Run: headless pygame with SDL's dummy video driver; simulated clock (each Clock.tick advances the game by its frame time, no real sleeping); random seed 0; keys injected as events and as key.get_pressed() state; no mouse input.
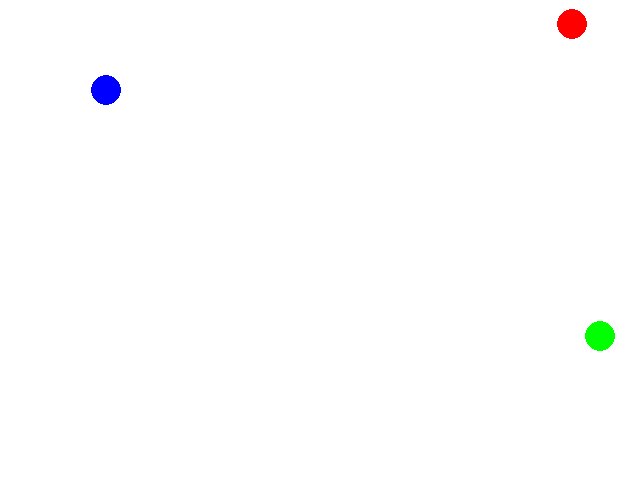
Frame 1 of 4 · flips 1–60 · no input
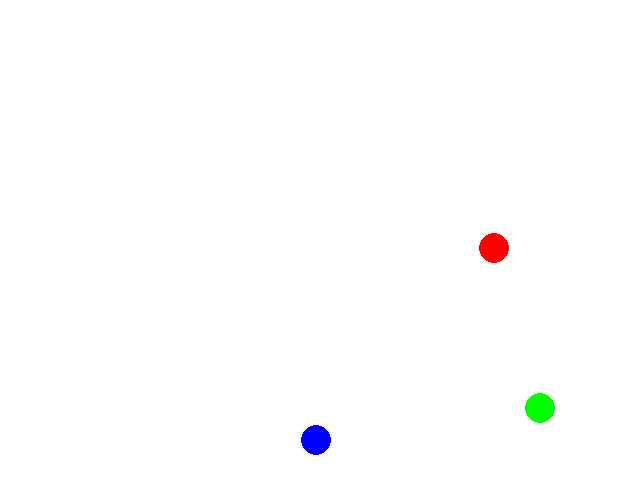
Frame 2 of 4 · flips 61–180 · tapped SPACE, RETURN · held RIGHT (→), D
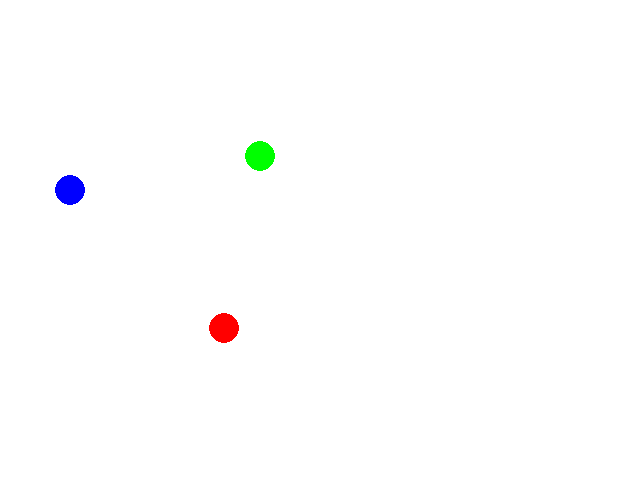
Frame 3 of 4 · flips 181–300 · held DOWN (↓), S
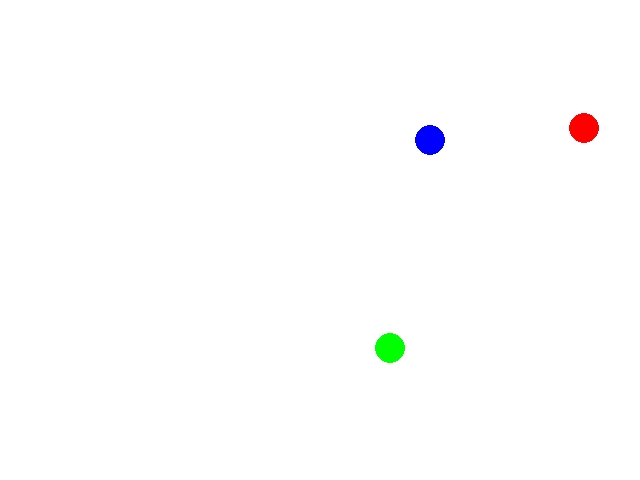
Frame 4 of 4 · flips 301–420 · held LEFT (←), A, UP (↑), W

The pygame program that drew these frames:

import pygame
pygame.init()
class Ball(pygame.sprite.Sprite):
    def __init__(self, screen, background):
        pygame.sprite.Sprite.__init__(self)
        self.screen = screen
        self.background = background      
        self.image = pygame.Surface((30, 30))
        self.image.fill((255, 255, 255))
        pygame.draw.circle(self.image, (0, 0, 255), (15, 15), 15) 
        self.rect = self.image.get_rect()      
        self.rect.center = (320, 240)      
        self.dx = -3
        self.dy = -5   
    def update(self):
        self.rect.centerx += self.dx
        self.rect.centery += self.dy
        self.checkBounds()           
    def checkBounds(self):
        """ bounce on encountering any screen boundary; iterate as necessary """       
        if self.rect.right >= self.screen.get_width():
            self.dx *= -1
        if self.rect.left <= 0:
            self.dx *= -1
        if self.rect.bottom >= self.screen.get_height():
            self.dy *= -1
        if self.rect.top <= 0:
            self.dy *= -1
def main():
    screen = pygame.display.set_mode((640, 480))
    pygame.display.set_caption("Boundary-checking: bounce")
    
    background = pygame.Surface(screen.get_size())
    background.fill((255, 255, 255))
    screen.blit(background, (0, 0))
    #create your instances here
    ball1 = Ball (screen, background)
    ball1.rect.center = (100,240)
    ball2 = Ball (screen, background)
    ball2.rect.center = (300,240)
    ball2.dx = 5
    ball2.dy = 6
    pygame.draw.circle(ball2.image, (0, 255, 0), (15, 15,), 15)
    ball3 = Ball (screen, background)
    ball3.rect.center = (500,240)
    ball3.dx = 3
    ball3.dy = -4
    pygame.draw.circle(ball3.image, (255, 0, 0), (15, 15,), 15)
    #create your group here and populate it with your instances
    ballSprites = pygame.sprite.Group(ball1, ball2, ball3)  
    clock = pygame.time.Clock()
    keepGoing = True
    while keepGoing:
        clock.tick(30)
        for event in pygame.event.get():
            if event.type == pygame.QUIT:
                keepGoing = False
        #define what happens when ball 1 collides with another ball; iterate this to cover every possible combination
        if ball1.rect.colliderect(ball2.rect):
            ball1.dx *= -1
            ball1.dy *= -1
            ball2.dx *= -1
            ball2.dy *= -1
        if ball1.rect.colliderect(ball3.rect):
            ball1.dx *= -1
            ball1.dy *= -1
            ball3.dx *= -1
            ball3.dy *= -1
        if ball2.rect.colliderect(ball3.rect):
            ball3.dx *= -1
            ball3.dy *= -1
            ball2.dx *= -1
            ball2.dy *= -1       
        ballSprites.clear(screen, background)
        ballSprites.update()
        ballSprites.draw(screen)
        pygame.display.flip()

if __name__ == "__main__":
    main()
